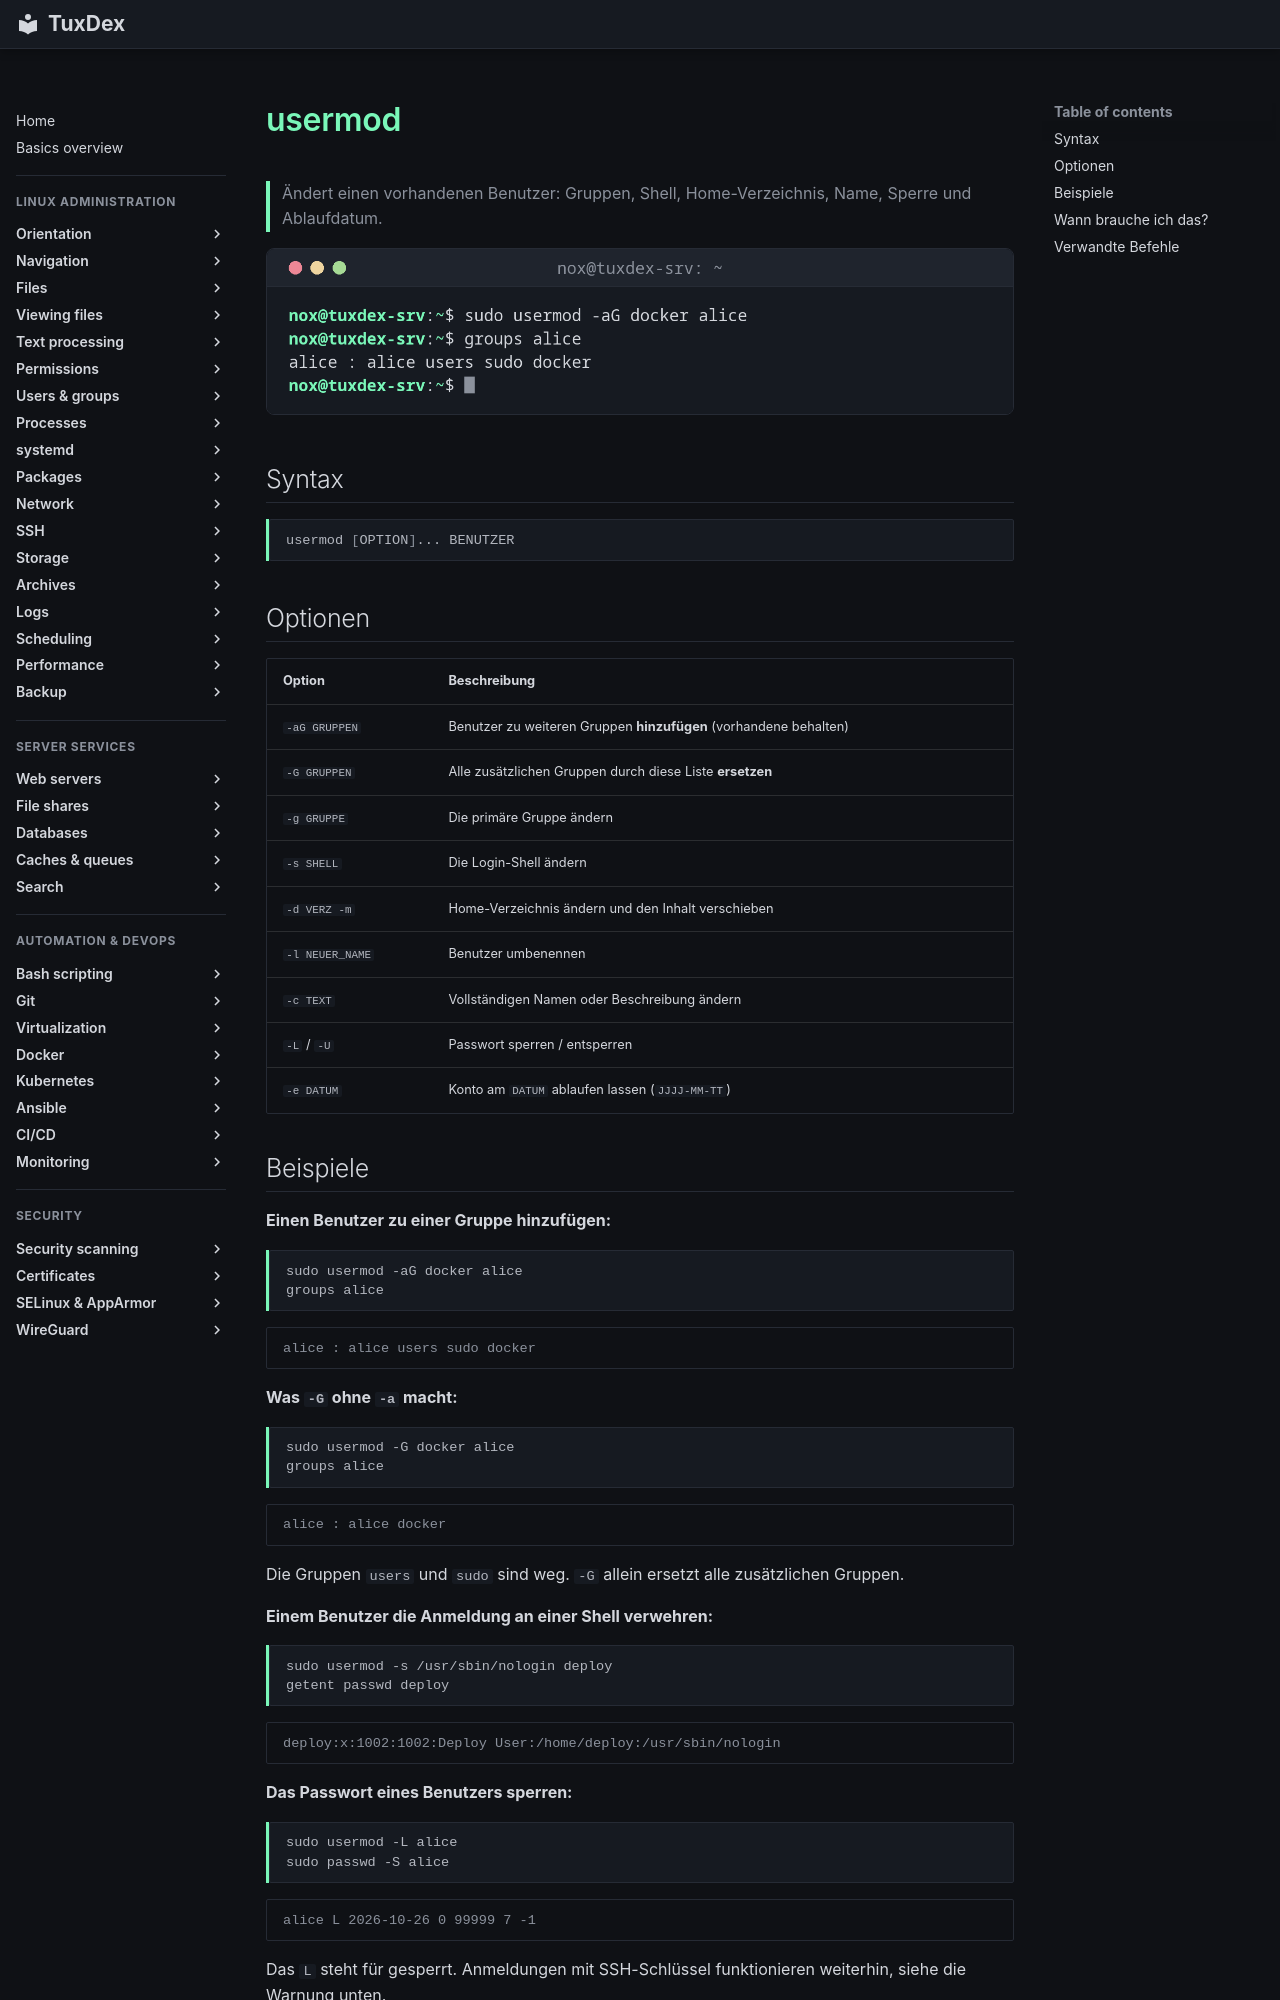

repository: Noxisan/tuxcodex · page: 07-users-groups/usermod.de/index.html · generator: mkdocs

# usermod

> Ändert einen vorhandenen Benutzer: Gruppen, Shell, Home-Verzeichnis, Name, Sperre und Ablaufdatum.

![usermod output](../assets/screenshots/07-users-groups/usermod.png)

## Syntax

```bash
usermod [OPTION]... BENUTZER
```

## Optionen

| Option | Beschreibung |
|--------|--------------|
| `-aG GRUPPEN` | Benutzer zu weiteren Gruppen **hinzufügen** (vorhandene behalten) |
| `-G GRUPPEN` | Alle zusätzlichen Gruppen durch diese Liste **ersetzen** |
| `-g GRUPPE` | Die primäre Gruppe ändern |
| `-s SHELL` | Die Login-Shell ändern |
| `-d VERZ -m` | Home-Verzeichnis ändern und den Inhalt verschieben |
| `-l NEUER_NAME` | Benutzer umbenennen |
| `-c TEXT` | Vollständigen Namen oder Beschreibung ändern |
| `-L` / `-U` | Passwort sperren / entsperren |
| `-e DATUM` | Konto am `DATUM` ablaufen lassen (`JJJJ-MM-TT`) |
